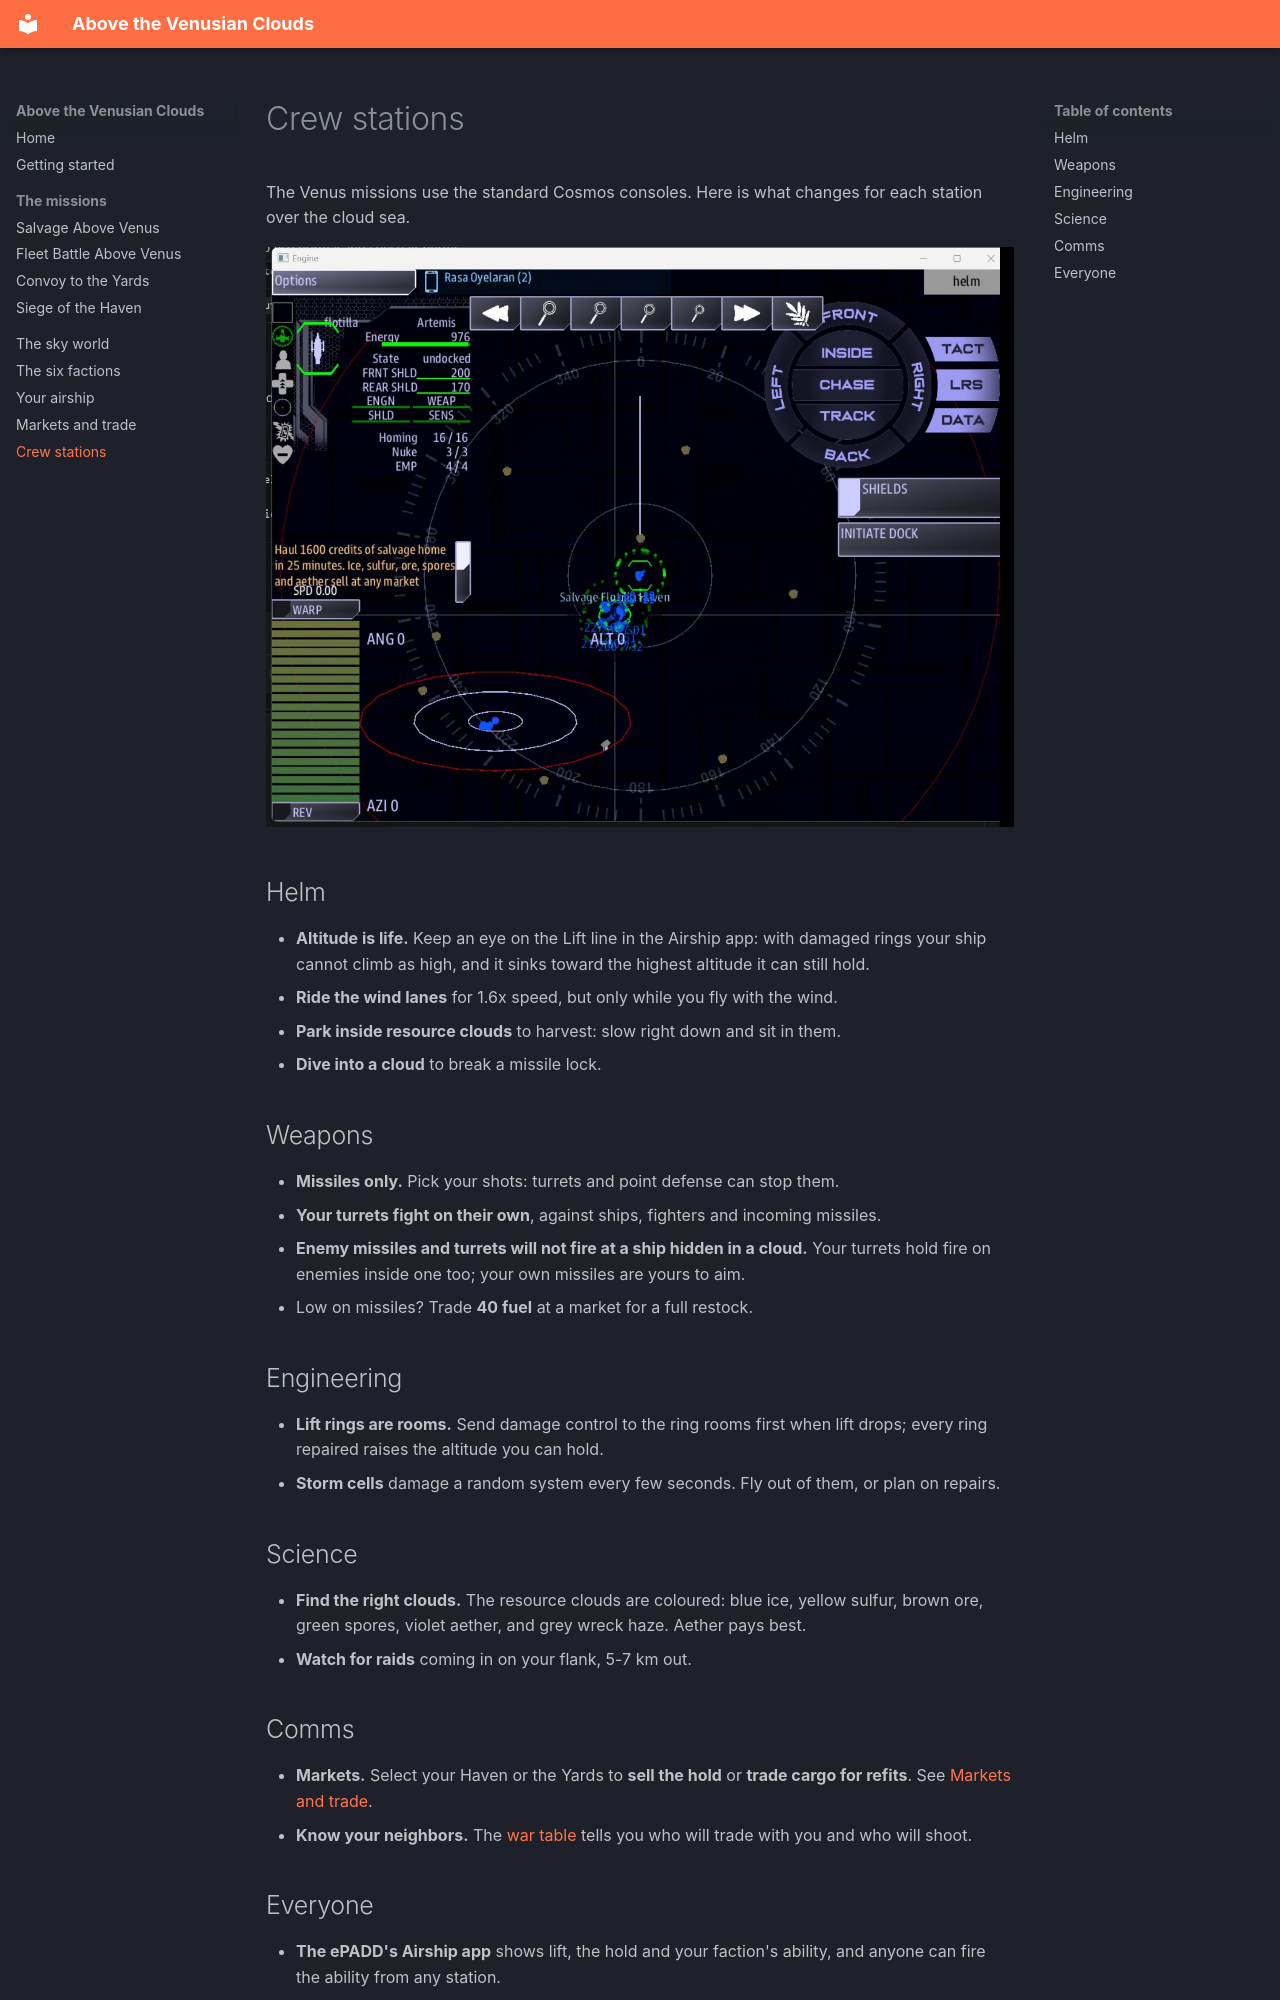

repository: dougreichard/VenusSalvage · page: crew/index.html · generator: mkdocs

# Crew stations

The Venus missions use the standard Cosmos consoles. Here is what changes for each
station over the cloud sea.

![The helm over the cloud sea](img/helm.jpg)

## Helm

- **Altitude is life.** Keep an eye on the Lift line in the Airship app: with damaged
  rings your ship cannot climb as high, and it sinks toward the highest altitude it can
  still hold.
- **Ride the wind lanes** for 1.6x speed, but only while you fly with the wind.
- **Park inside resource clouds** to harvest: slow right down and sit in them.
- **Dive into a cloud** to break a missile lock.

## Weapons

- **Missiles only.** Pick your shots: turrets and point defense can stop them.
- **Your turrets fight on their own**, against ships, fighters and incoming missiles.
- **Enemy missiles and turrets will not fire at a ship hidden in a cloud.** Your turrets hold
  fire on enemies inside one too; your own missiles are yours to aim.
- Low on missiles? Trade **40 fuel** at a market for a full restock.

## Engineering

- **Lift rings are rooms.** Send damage control to the ring rooms first when lift drops;
  every ring repaired raises the altitude you can hold.
- **Storm cells** damage a random system every few seconds. Fly out of them, or plan on
  repairs.

## Science

- **Find the right clouds.** The resource clouds are coloured: blue ice, yellow sulfur,
  brown ore, green spores, violet aether, and grey wreck haze. Aether pays best.
- **Watch for raids** coming in on your flank, 5-7 km out.

## Comms

- **Markets.** Select your Haven or the Yards to **sell the hold** or **trade cargo for
  refits**. See [Markets and trade](trade.md).
- **Know your neighbors.** The [war table](factions.md#who-is-at-war-with-whom) tells you
  who will trade with you and who will shoot.
